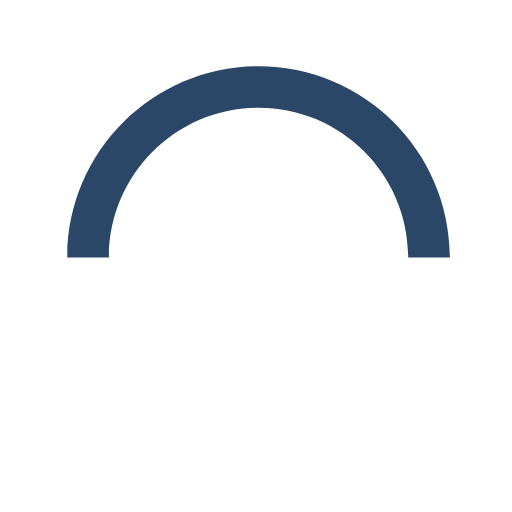
t = 0.00 s
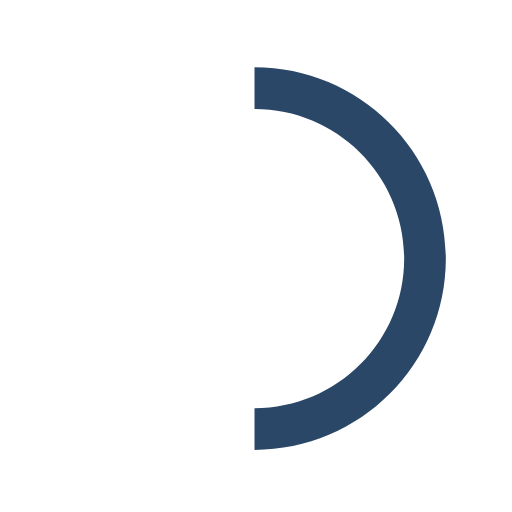
t = 0.15 s
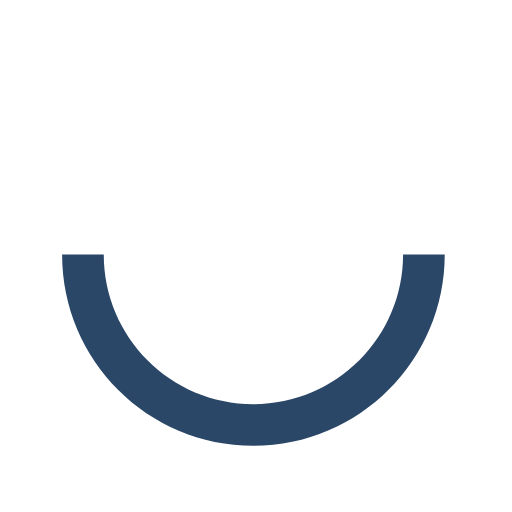
t = 0.30 s
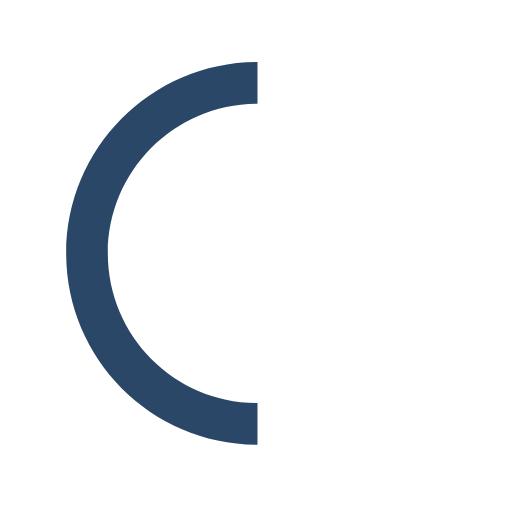
t = 0.45 s

The animated SVG that drew these frames (rendered in a browser with its animation timeline set to each time). Animation: 1 SMIL element (animateTransform=1); one cycle of 0.60 s, repeats indefinitely.

<svg version="1.1" id="loader-1" xmlns="http://www.w3.org/2000/svg" xmlns:xlink="http://www.w3.org/1999/xlink" x="0px" y="0px" width="40px" height="40px" viewBox="0 0 50 50" style="enable-background:new 0 0 50 50;" xml:space="preserve">
  <path fill="#2b4768" d="M43.935,25.145c0-10.318-8.364-18.683-18.683-18.683c-10.318,0-18.683,8.365-18.683,18.683h4.068c0-8.071,6.543-14.615,14.615-14.615c8.072,0,14.615,6.543,14.615,14.615H43.935z" transform="rotate(250 25 25)">
    <animateTransform attributeType="xml" attributeName="transform" type="rotate" from="0 25 25" to="360 25 25" dur="0.6s" repeatCount="indefinite"></animateTransform>
    </path>
  </svg>